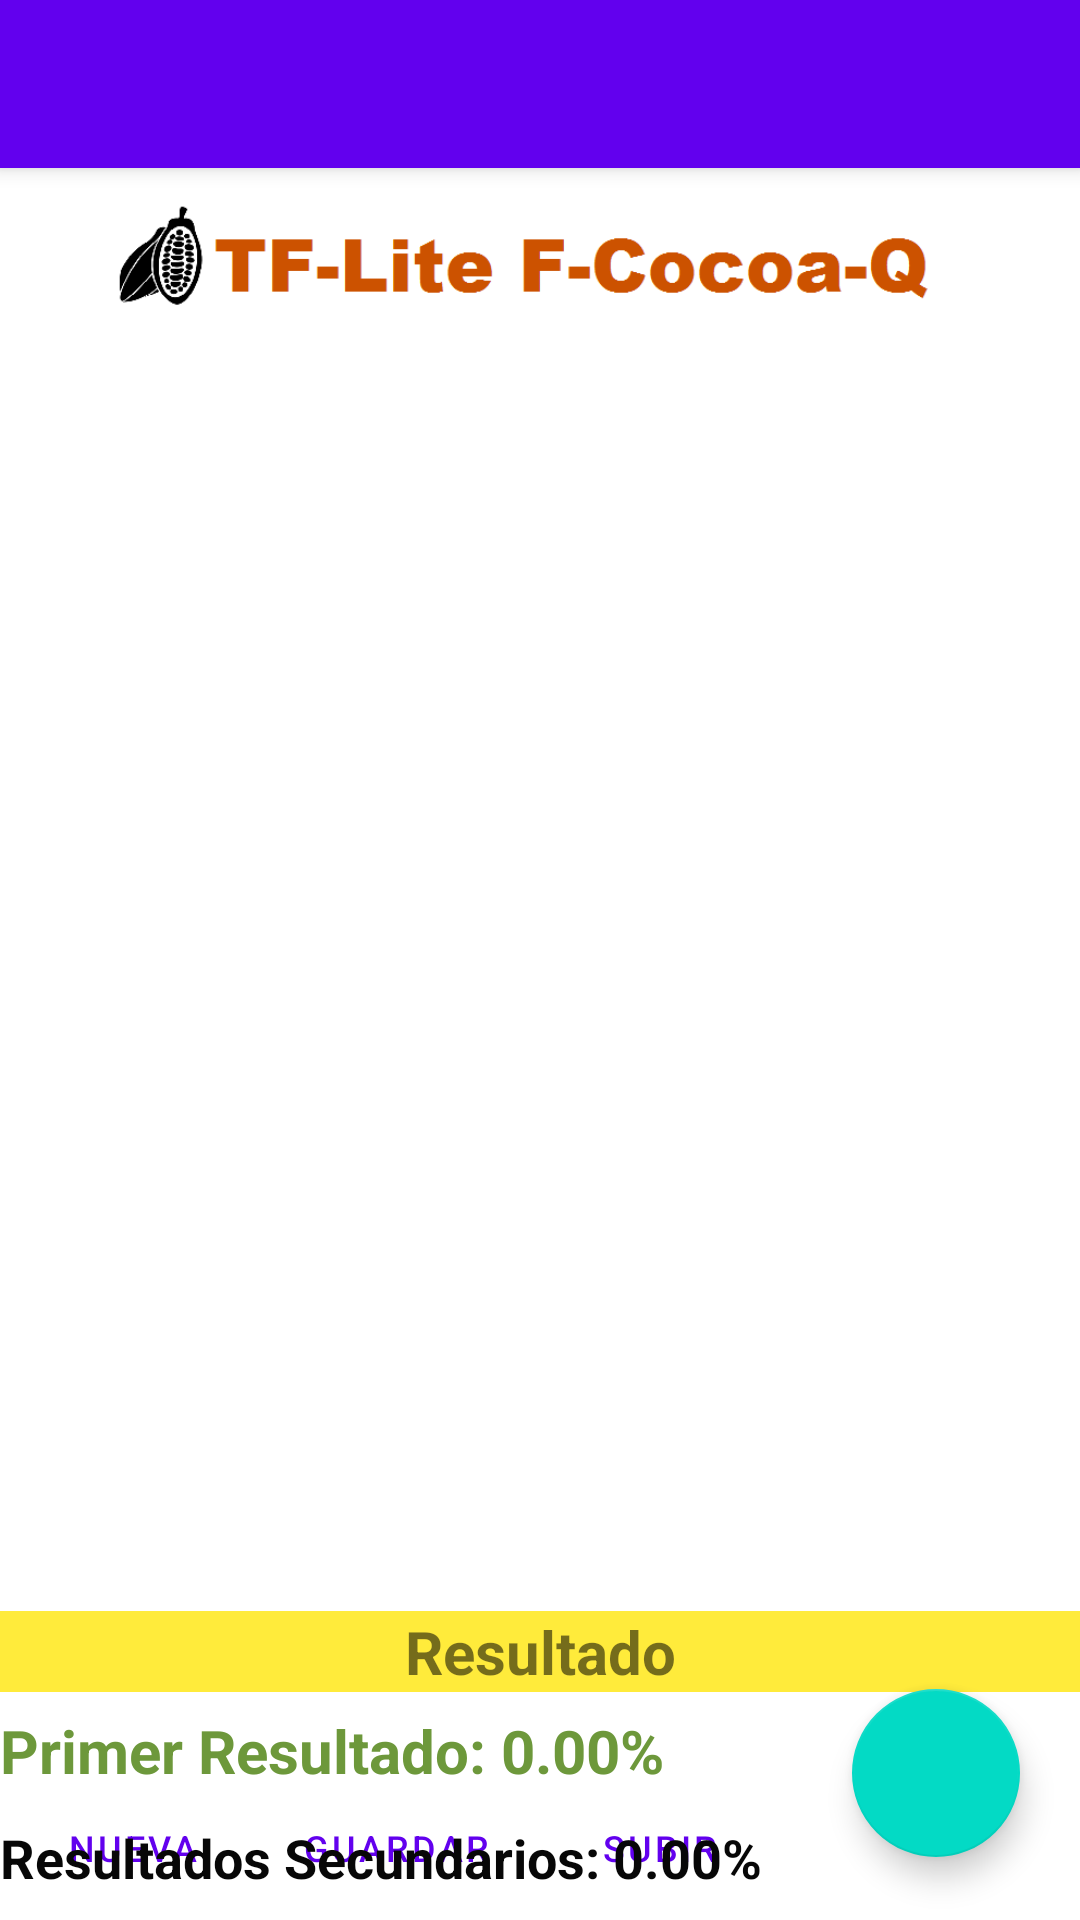

Produce the Android XML layout that renders to this screen, including the resource entries it uses.
<!-- AndroidManifest.xml: application theme Theme.CocoaFermentedInference -->
<!-- res/layout/activity_main.xml -->
<?xml version="1.0" encoding="utf-8"?>
<RelativeLayout xmlns:android="http://schemas.android.com/apk/res/android"
    xmlns:app="http://schemas.android.com/apk/res-auto"
    xmlns:tools="http://schemas.android.com/tools"
    android:layout_width="match_parent"
    android:layout_height="match_parent"
    tools:context=".MainActivity">

    <androidx.appcompat.widget.Toolbar
        xmlns:android="http://schemas.android.com/apk/res/android"
        xmlns:app="http://schemas.android.com/apk/res-auto"
        android:id="@+id/appbar"
        android:layout_height="wrap_content"
        android:layout_width="match_parent"
        android:minHeight="?attr/actionBarSize"
        android:background="?attr/colorPrimary"
        android:elevation="4dp"
        android:theme="@style/ThemeOverlay.AppCompat.Dark.ActionBar"
        app:popupTheme="@style/ThemeOverlay.AppCompat.Light"/>

    <ImageView
        android:id="@+id/logo"
        android:layout_width="370dp"
        android:layout_height="45dp"
        android:layout_alignParentTop="true"
        android:layout_centerHorizontal="true"
        android:layout_marginTop="66dp"
        app:srcCompat="@drawable/logoapp"></ImageView>

    <ImageView
        android:id="@+id/image"
        android:layout_width="match_parent"
        android:layout_height="408dp"
        android:layout_alignParentStart="true"
        android:layout_alignParentTop="true"
        android:layout_marginTop="129dp"
        app:srcCompat="@drawable/iconcocoaapp"></ImageView>


    <LinearLayout
        android:id="@+id/btn_new"
        android:layout_width="wrap_content"
        android:layout_height="48dp"
        android:layout_alignParentBottom="true"
        android:orientation="horizontal">

        <Button
            android:id="@+id/btn_nuevo"
            style="?attr/buttonBarButtonStyle"
            android:layout_width="wrap_content"
            android:layout_height="match_parent"
            android:layout_weight="1"
            android:text="Nueva"
            android:onClick="onBtNuevo"
            android:textSize="12sp"
            app:icon="@drawable/iconnew" />

        <Button
            android:id="@+id/save_btn"
            style="?attr/buttonBarButtonStyle"
            android:layout_width="wrap_content"
            android:layout_height="match_parent"
            android:layout_weight="1"
            android:textSize="12sp"
            android:onClick="onBtGuardarLocal"
            android:text="Guardar"
            app:icon="@drawable/iconsavelocal"/>

        <Button
            android:id="@+id/btfirebase"
            style="?attr/buttonBarButtonStyle"
            android:layout_width="wrap_content"
            android:layout_height="match_parent"
            android:layout_weight="1"
            android:text="Subir"
            android:onClick="obBtExportar"

            android:textSize="12sp"
            app:icon="@drawable/iconupload" />



    </LinearLayout>

    <RelativeLayout
        android:layout_width="match_parent"
        android:layout_height="wrap_content"
        android:layout_below="@id/image"

        android:layout_marginEnd="0dp">


        <TextView
            android:id="@+id/name2"
            android:layout_width="match_parent"
            android:layout_height="wrap_content"
            android:background="#FFEB3B"
            android:text="Resultado"
            android:textAlignment="center"
            android:textSize="20sp"
            android:textStyle="bold"></TextView>

        <TextView
            android:id="@+id/txtResult"
            android:layout_width="match_parent"
            android:layout_height="wrap_content"
            android:layout_below="@id/name2"
            android:layout_alignParentEnd="true"
            android:layout_marginTop="6dp"
            android:layout_marginEnd="0dp"
            android:text="Primer Resultado: 0.00%"
            android:textColor="#6D983B"
            android:textSize="20sp"
            android:textStyle="bold"></TextView>

        <TextView
            android:id="@+id/txtResult2"
            android:layout_width="match_parent"
            android:layout_height="wrap_content"
            android:layout_below="@id/txtResult"
            android:layout_alignParentEnd="true"
            android:layout_alignParentBottom="true"
            android:layout_marginTop="10dp"
            android:layout_marginEnd="0dp"
            android:layout_marginBottom="0dp"
            android:text="Resultados Secundarios: 0.00%"
            android:textColor="#070707"
            android:textSize="18sp"
            android:textStyle="bold"></TextView>


    </RelativeLayout>

    <com.google.android.material.floatingactionbutton.FloatingActionButton
        android:id="@+id/btSubir"
        android:layout_width="wrap_content"
        android:layout_height="wrap_content"
        android:layout_alignParentEnd="true"
        android:layout_alignParentBottom="true"
        android:layout_gravity="bottom|right"
        android:layout_marginEnd="20dp"
        android:layout_marginBottom="21dp"
        android:contentDescription="NavView"
        android:onClick="onClick"
        app:srcCompat="@drawable/cameraicon" />
</RelativeLayout>
<!-- resources referenced by this layout -->
<resources>
  <!-- drawable logoapp: png bitmap (drawable-v24, 13007 bytes) -->
  <style name="Theme.CocoaFermentedInference" parent="Theme.MaterialComponents.DayNight.NoActionBar">
          
          <item name="colorPrimary">@color/purple_500</item>
          <item name="colorPrimaryVariant">@color/purple_700</item>
          <item name="colorOnPrimary">@color/white</item>
          
          <item name="colorSecondary">@color/teal_200</item>
          <item name="colorSecondaryVariant">@color/teal_700</item>
          <item name="colorOnSecondary">@color/black</item>
          
          <item name="android:statusBarColor" tools:targetApi="l">?attr/colorPrimaryVariant</item>
          
      </style>
  <!-- not gathered from this repository: default colours our renderer supplied (Android Studio template values) -->
  <color name="purple_500">#FF6200EE</color>
  <color name="purple_700">#FF3700B3</color>
  <color name="teal_200">#FF03DAC5</color>
  <color name="teal_700">#FF018786</color>
  <color name="black">#FF000000</color>
  <color name="white">#FFFFFFFF</color>
</resources>
